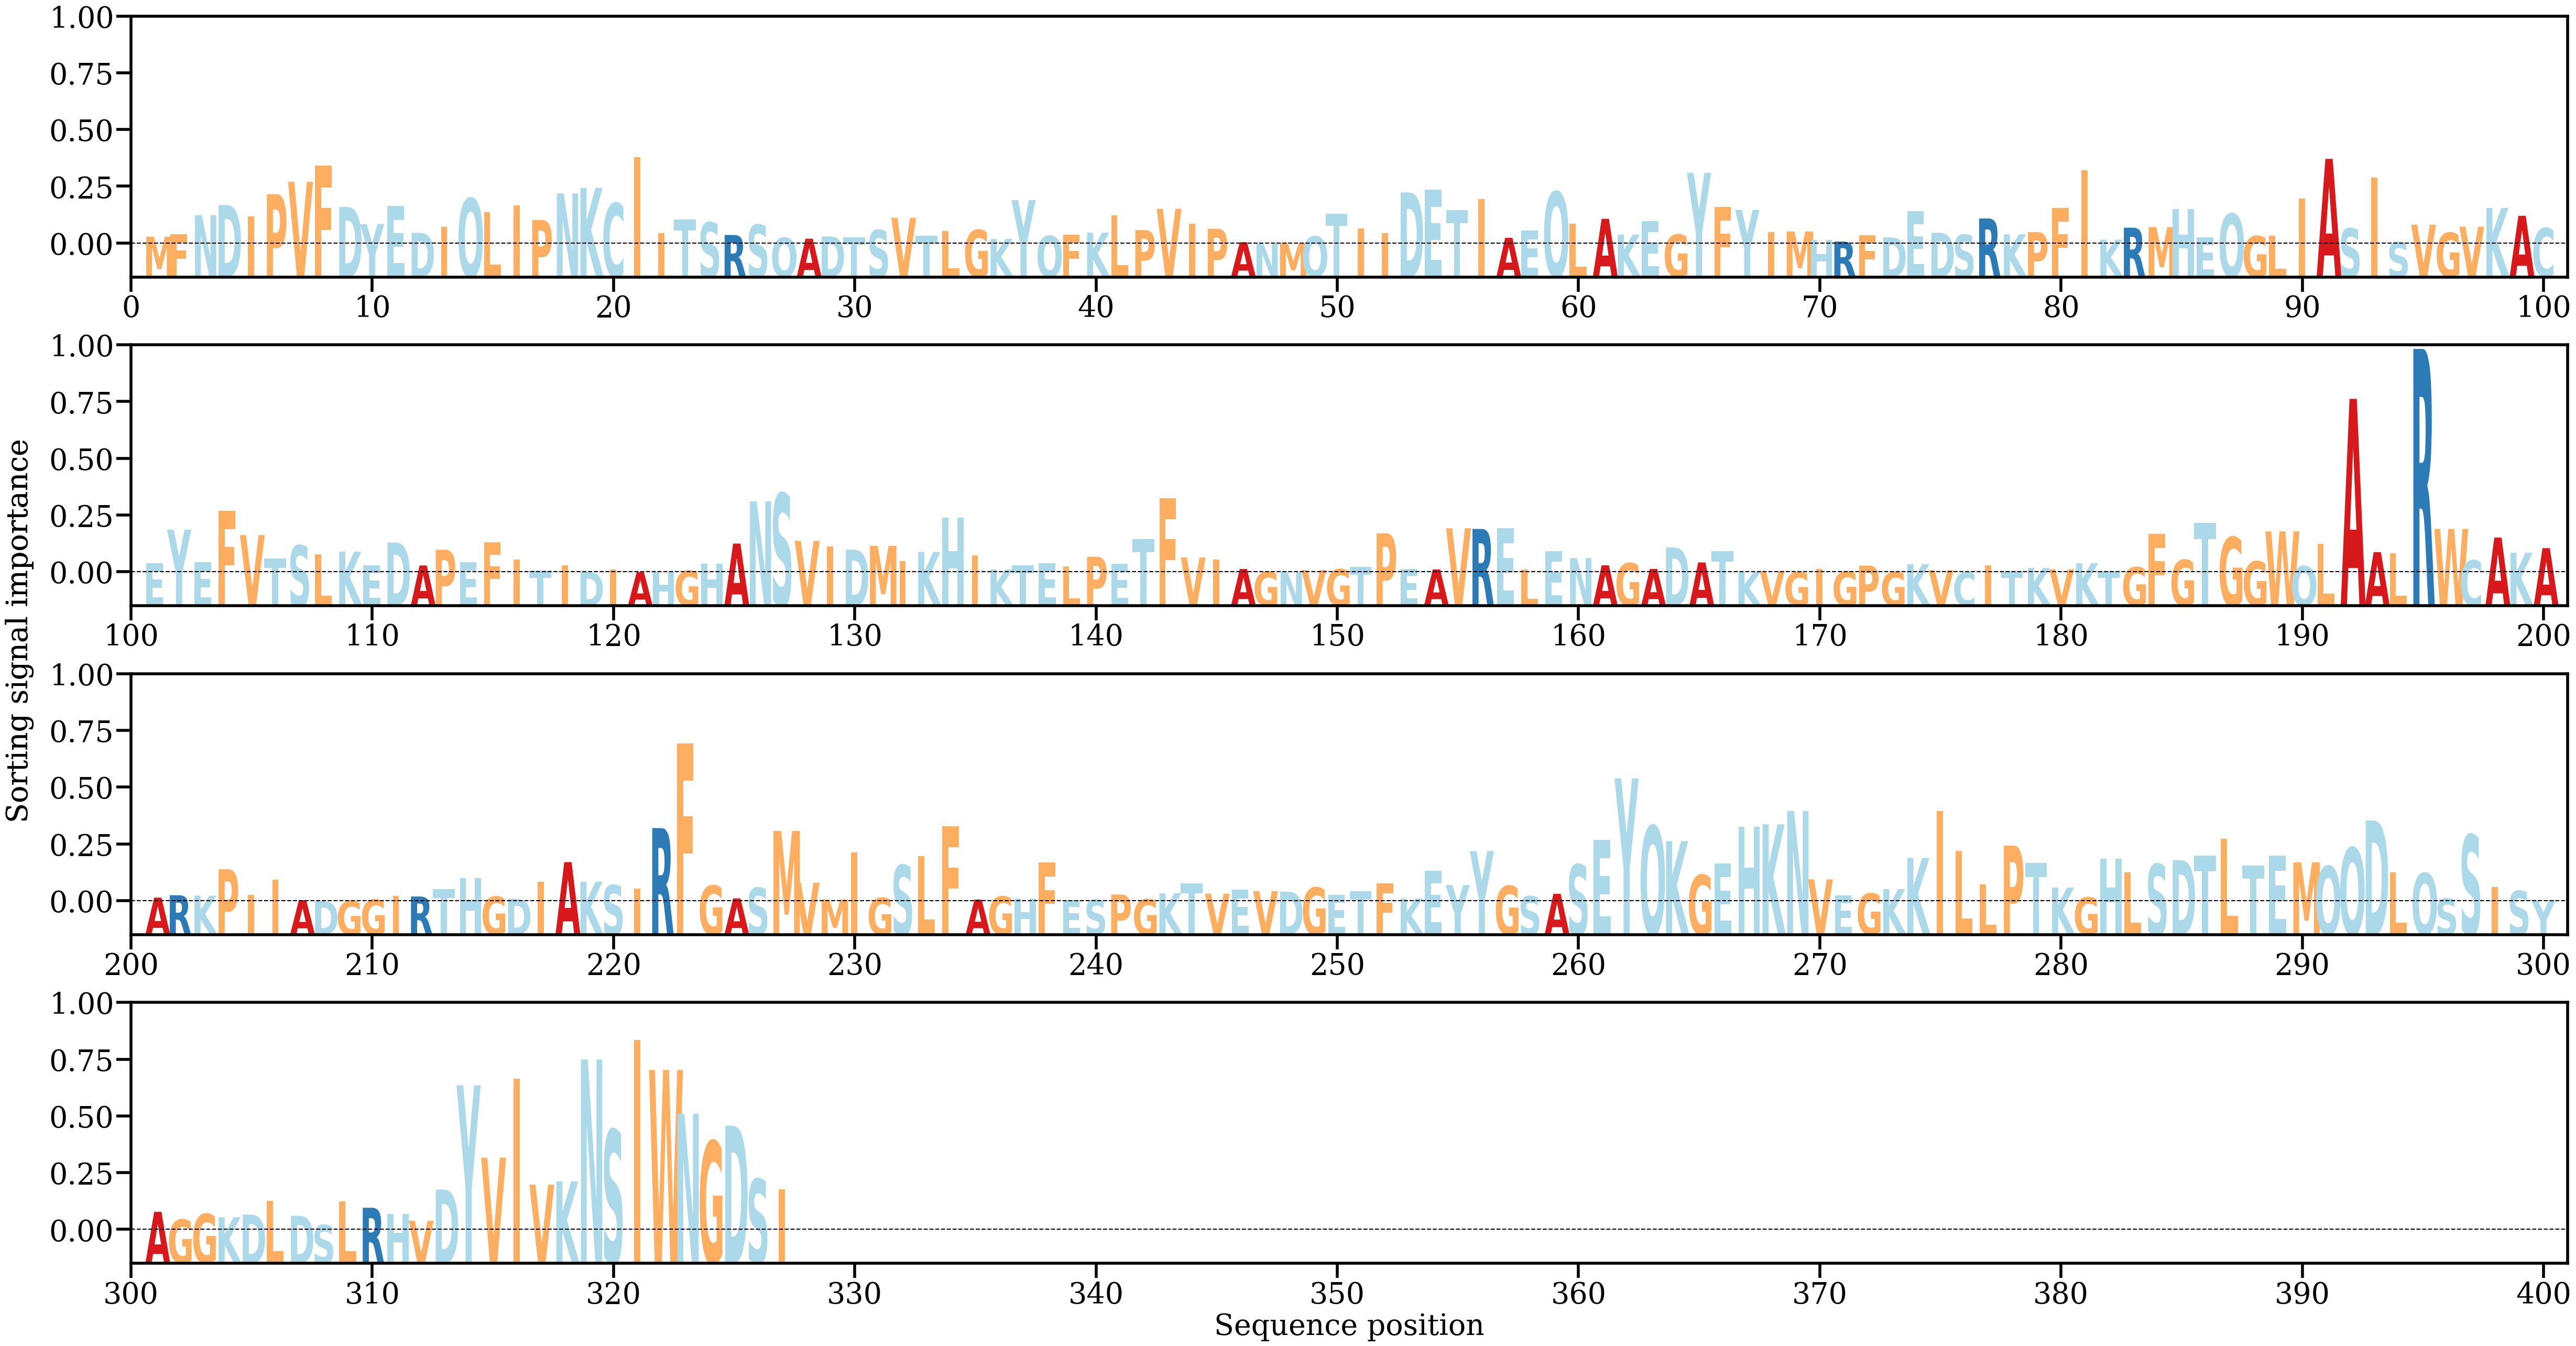

The file beside this chart, header and first rows:
AA, Alpha
M, [0.00075933]
F, [0.00106177]
N, [0.00313033]
D, [0.0042454]
I, [0.00302394]
P, [0.00543959]
V, [0.00679868]
F, [0.00857274]
D, [0.00403991]
Y, [0.0021605]
E, [0.00414063]
D, [0.00118949]
I, [0.00186848]
Q, [0.00498235]
L, [0.00343414]
I, [0.00419738]
P, [0.0025989]
N, [0.00552363]
K, [0.00613861]
C, [0.00445199]
I, [0.00953717]
I, [0.00117067]
T, [0.00266262]
S, [0.00233662]
R, [0.00095511]
S, [0.00208121]
Q, [0.00064273]
A, [0.00054989]
D, [0.0007936]
T, [0.00071612]
S, [0.00149385]
V, [0.00284632]
T, [0.00089336]
L, [0.00140245]
G, [0.00151272]
K, [0.00051648]
Y, [0.00478524]
Q, [0.00085475]
F, [0.00099203]
K, [0.00121028]
L, [0.00312795]
P, [0.00149536]
V, [0.00382517]
I, [0.00216923]
P, [0.00164222]
A, [0.00016122]
N, [4.621852e-05]
M, [5.8182708e-05]
Q, [0.00079028]
T, [0.00330081]
I, [0.00165796]
I, [0.00113139]
D, [0.00563831]
E, [0.00591188]
T, [0.00366345]
I, [0.00489032]
A, [0.00064341]
E, [0.00145104]
Q, [0.00571321]
L, [0.00219907]
... 267 more rows
